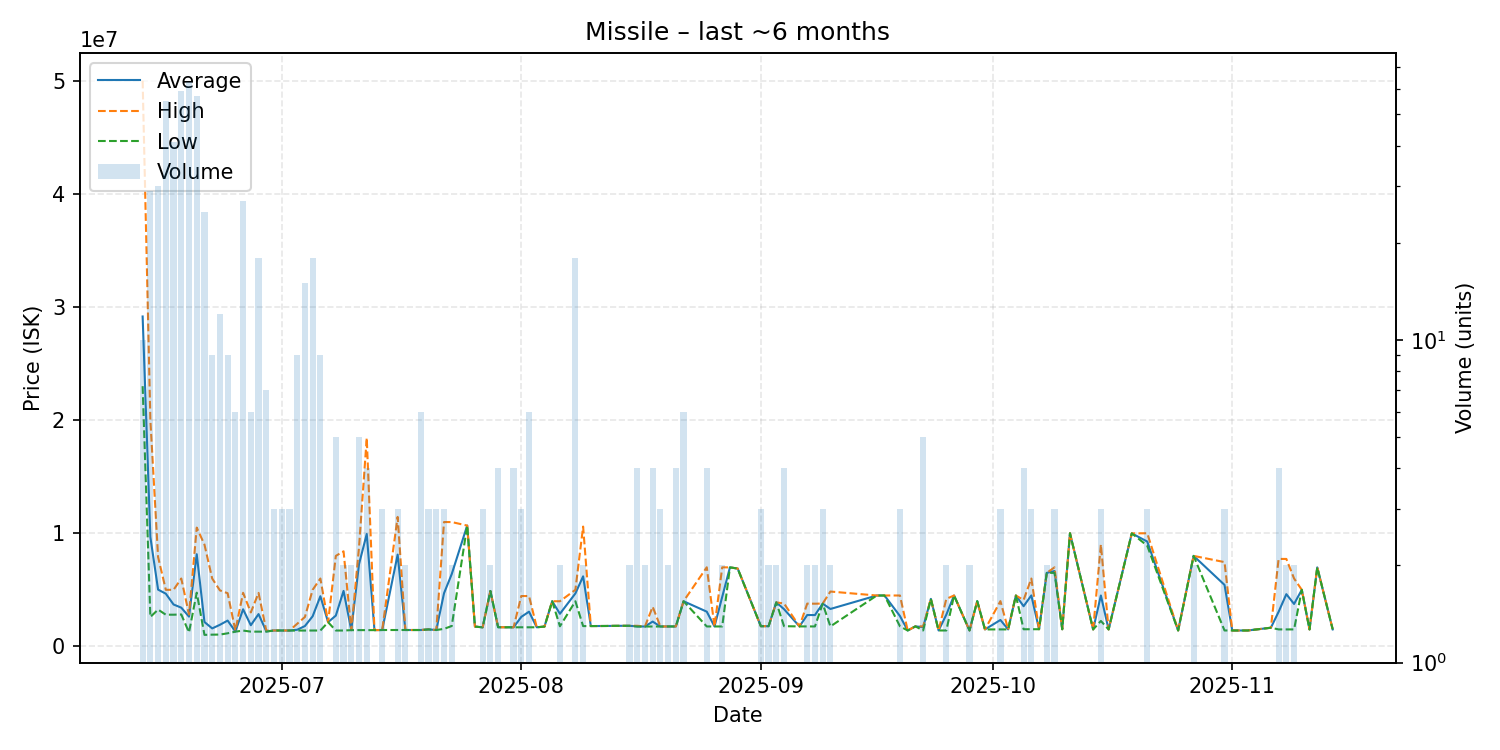

Values plotted in this chart, from the file beside it:
date, average, highest, lowest, order_count, volume
2025-06-13, 29160000, 50000000, 23000000, 10, 10
2025-06-14, 9669172, 20000000, 2600000, 29, 29
2025-06-15, 5018733, 7900000, 3253000, 27, 30
2025-06-16, 4657345, 5000000, 2802000, 53, 55
2025-06-17, 3703951, 5000000, 2801000, 40, 41
2025-06-18, 3422339, 6000000, 2822000, 52, 59
2025-06-19, 2631159, 2821500, 1235000, 61, 63
2025-06-20, 8148596, 10500000, 4750000, 56, 57
2025-06-21, 2155640, 9000000, 1018000, 18, 25
2025-06-22, 1589444, 6000000, 1037000, 8, 9
2025-06-23, 1908333, 4950000, 1045000, 12, 12
2025-06-24, 2281444, 4700000, 1157000, 9, 9
2025-06-25, 1318167, 1400000, 1301000, 6, 6
2025-06-26, 3279778, 4736000, 1400000, 21, 27
2025-06-27, 1869833, 3002000, 1304000, 6, 6
2025-06-28, 2856889, 4729000, 1304000, 17, 18
2025-06-29, 1332571, 1401000, 1305000, 7, 7
2025-06-30, 1404333, 1405000, 1404000, 3, 3
2025-07-01, 1405667, 1406000, 1405000, 3, 3
2025-07-02, 1401667, 1403000, 1401000, 2, 3
2025-07-03, 1469333, 1999000, 1403000, 8, 9
2025-07-04, 1800067, 2600000, 1400000, 11, 15
2025-07-05, 2661944, 5000000, 1403000, 14, 18
2025-07-06, 4434111, 6000000, 1403000, 8, 9
2025-07-07, 2140000, 2140000, 2140000, 1, 1
2025-07-08, 2722400, 8000000, 1403000, 5, 5
2025-07-09, 4903500, 8404000, 1403000, 2, 2
2025-07-10, 1436000, 1436000, 1436000, 1, 2
2025-07-11, 7267400, 8749500, 1438000, 5, 5
2025-07-12, 9933500, 18430000, 1437000, 4, 4
2025-07-13, 1438000, 1438000, 1438000, 1, 1
2025-07-14, 1447000, 1447000, 1447000, 2, 3
2025-07-16, 8112667, 11445000, 1448000, 3, 3
2025-07-17, 1448000, 1448000, 1448000, 1, 2
2025-07-18, 1448000, 1448000, 1448000, 1, 1
2025-07-19, 1448000, 1448000, 1448000, 6, 6
2025-07-20, 1501000, 1501000, 1501000, 2, 3
2025-07-21, 1447000, 1447000, 1447000, 1, 3
2025-07-22, 4696667, 10990000, 1550000, 2, 3
2025-07-23, 6395000, 10990000, 1800000, 2, 2
2025-07-25, 10680000, 10680000, 10680000, 1, 1
2025-07-26, 1750000, 1750000, 1750000, 1, 1
2025-07-27, 1686333, 1687000, 1685000, 2, 3
2025-07-28, 4898500, 4899000, 4898000, 2, 2
2025-07-29, 1694750, 1695000, 1694000, 4, 4
2025-07-31, 1686250, 1687000, 1686000, 4, 4
2025-08-01, 2609000, 4450000, 1688500, 3, 3
2025-08-02, 3069000, 4450000, 1688000, 4, 6
2025-08-03, 1690000, 1690000, 1690000, 1, 1
2025-08-04, 1750000, 1750000, 1750000, 1, 1
2025-08-05, 3989000, 3989000, 3989000, 1, 1
2025-08-06, 2883500, 3990000, 1777000, 2, 2
2025-08-08, 4680611, 5000000, 3988000, 10, 18
2025-08-09, 6192000, 10590000, 1794000, 2, 2
2025-08-10, 1797000, 1797000, 1797000, 1, 1
2025-08-12, 1804000, 1804000, 1804000, 1, 1
2025-08-13, 1815000, 1815000, 1815000, 1, 1
2025-08-14, 1819000, 1819000, 1819000, 1, 1
2025-08-15, 1820000, 1822000, 1818000, 2, 2
2025-08-16, 1771750, 1821000, 1755000, 4, 4
... 61 more rows
